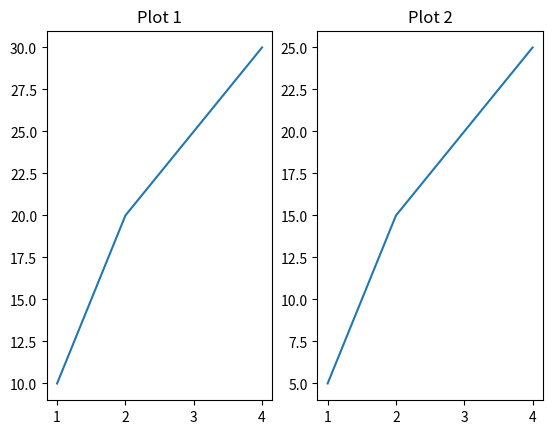

Generate this figure with matplotlib:
import matplotlib.pyplot as plt 
x = [1, 2, 3, 4] 
y1 = [10, 20, 25, 30] 
y2 = [5, 15, 20, 25] 
fig, ax = plt.subplots(1, 2) 
# First subplot 
ax[0].plot(x, y1) 
ax[0].set_title("Plot 1") 
# Second subplot 
ax[1].plot(x, y2) 
ax[1].set_title("Plot 2") 
plt.show()
